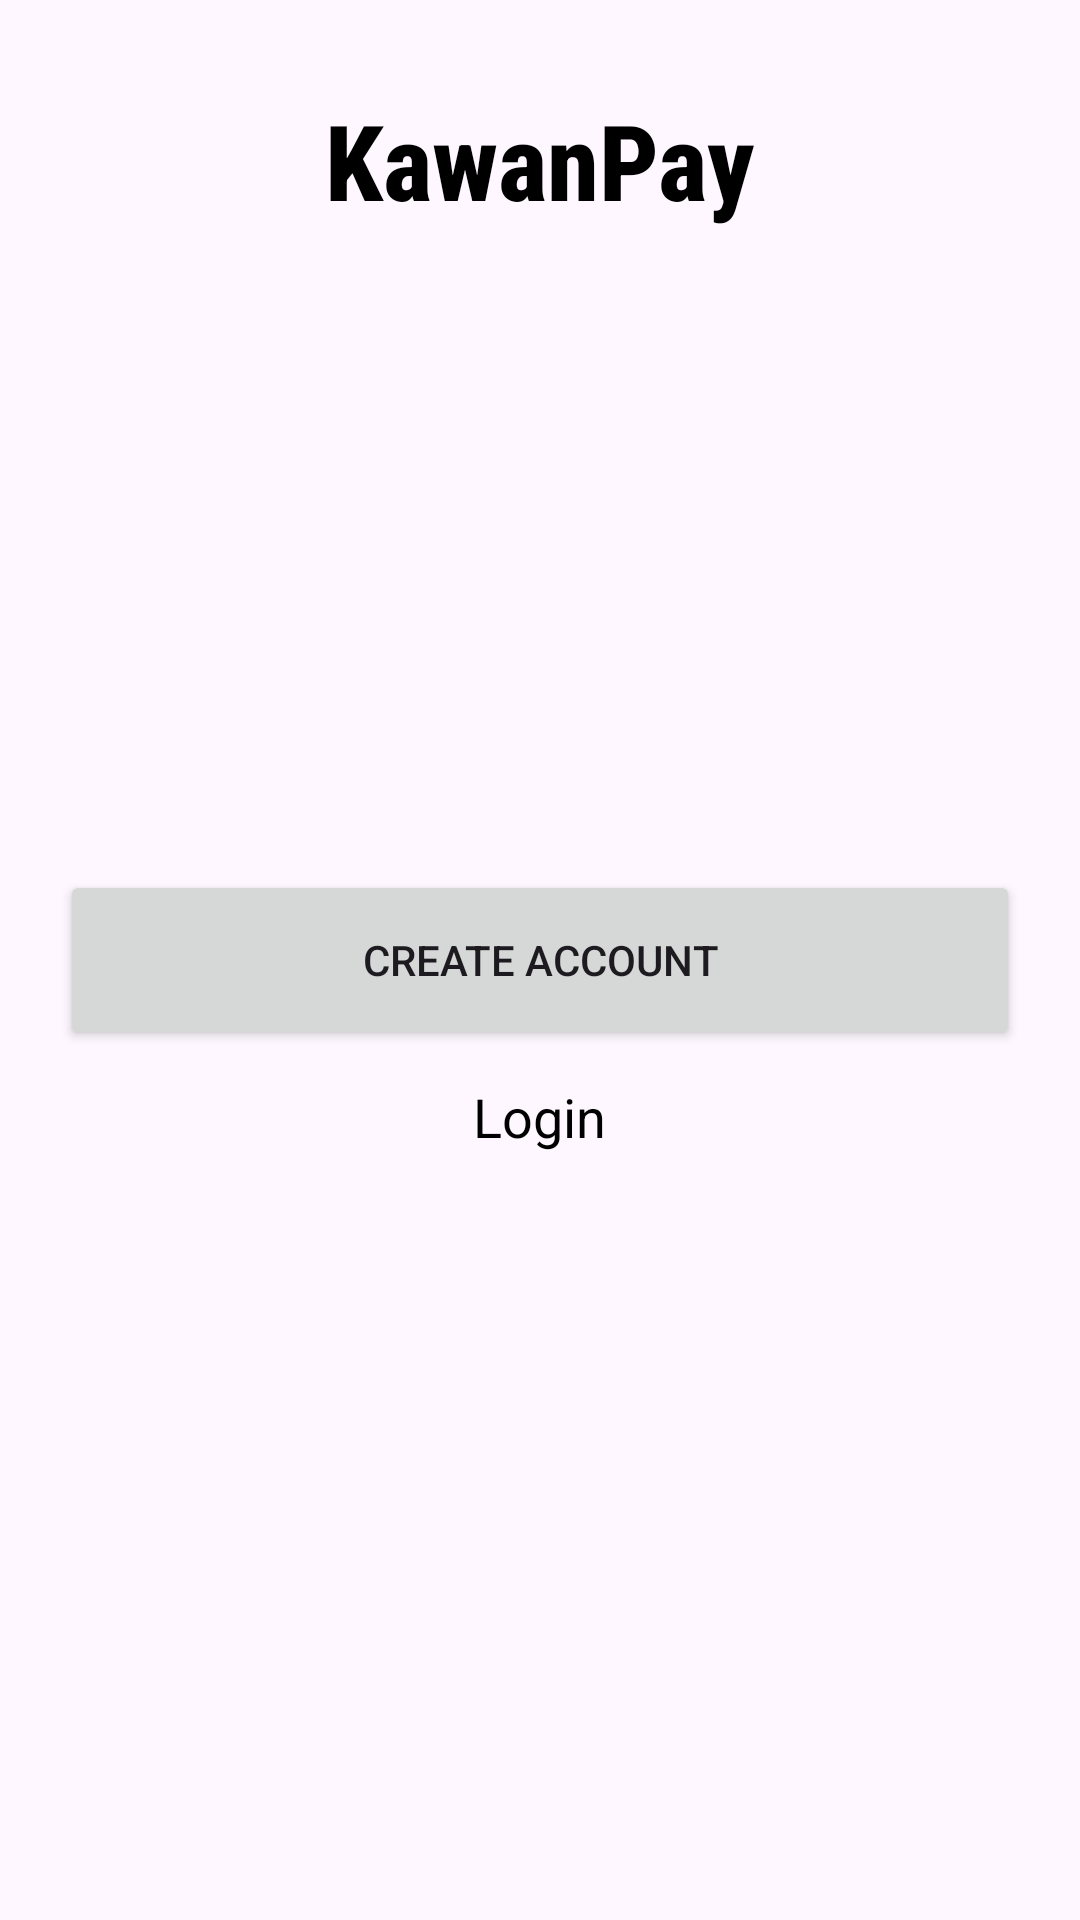

Produce the Android XML layout that renders to this screen, including the resource entries it uses.
<!-- AndroidManifest.xml: application theme Theme.Kawanpay -->
<!-- res/layout/activity_main2.xml -->
<?xml version="1.0" encoding="utf-8"?>
<RelativeLayout xmlns:android="http://schemas.android.com/apk/res/android"
    xmlns:app="http://schemas.android.com/apk/res-auto"
    xmlns:tools="http://schemas.android.com/tools"
    android:layout_width="match_parent"
    android:layout_height="match_parent"
    tools:context=".MainActivity2">



    <TextView
    android:layout_width="wrap_content"
    android:text="@string/kawanpay"
    android:fontFamily="sans-serif-condensed-medium"
    android:textSize="35sp"
        android:textStyle="bold"
    android:layout_marginTop="30dp"
    android:textColor="@color/black"
    android:layout_centerHorizontal="true"
    android:id="@+id/kawan"
    android:layout_height="wrap_content"/>




    <Button
        android:layout_width="match_parent"
        android:layout_centerInParent="true"
        android:text="Create Account"
        android:id="@+id/create_account"
        android:layout_marginStart="20dp"
        android:layout_marginEnd="20dp"
        android:layout_height="60dp"/>


    <TextView
        android:layout_width="wrap_content"
        android:layout_centerHorizontal="true"
        android:layout_below="@id/create_account"
        android:text="Login"
        android:textSize="18sp"
        android:id="@+id/logged_in"
        android:textColor="@color/black"
        android:layout_marginTop="10dp"
        android:layout_height="wrap_content"/>









</RelativeLayout>
<!-- resources referenced by this layout -->
<resources>
  <string name="kawanpay">KawanPay</string>
  <style name="Theme.Kawanpay" parent="Theme.Material3.Light.NoActionBar">
          
          <item name="colorPrimary">@color/purple_500</item>
          <item name="colorPrimaryVariant">@color/purple_700</item>
          <item name="colorOnPrimary">@color/white</item>
          
          <item name="colorSecondary">@color/teal_200</item>
          <item name="colorSecondaryVariant">@color/teal_700</item>
          <item name="colorOnSecondary">@color/black</item>
          
          <item name="android:statusBarColor" tools:targetApi="l">?attr/colorPrimaryVariant</item>
          
      </style>
  <!-- not gathered from this repository: default colours our renderer supplied (Android Studio template values) -->
  <color name="purple_500">#FF6200EE</color>
  <color name="purple_700">#FF3700B3</color>
  <color name="teal_200">#FF03DAC5</color>
  <color name="teal_700">#FF018786</color>
  <color name="black">#FF000000</color>
  <color name="white">#FFFFFFFF</color>
</resources>
